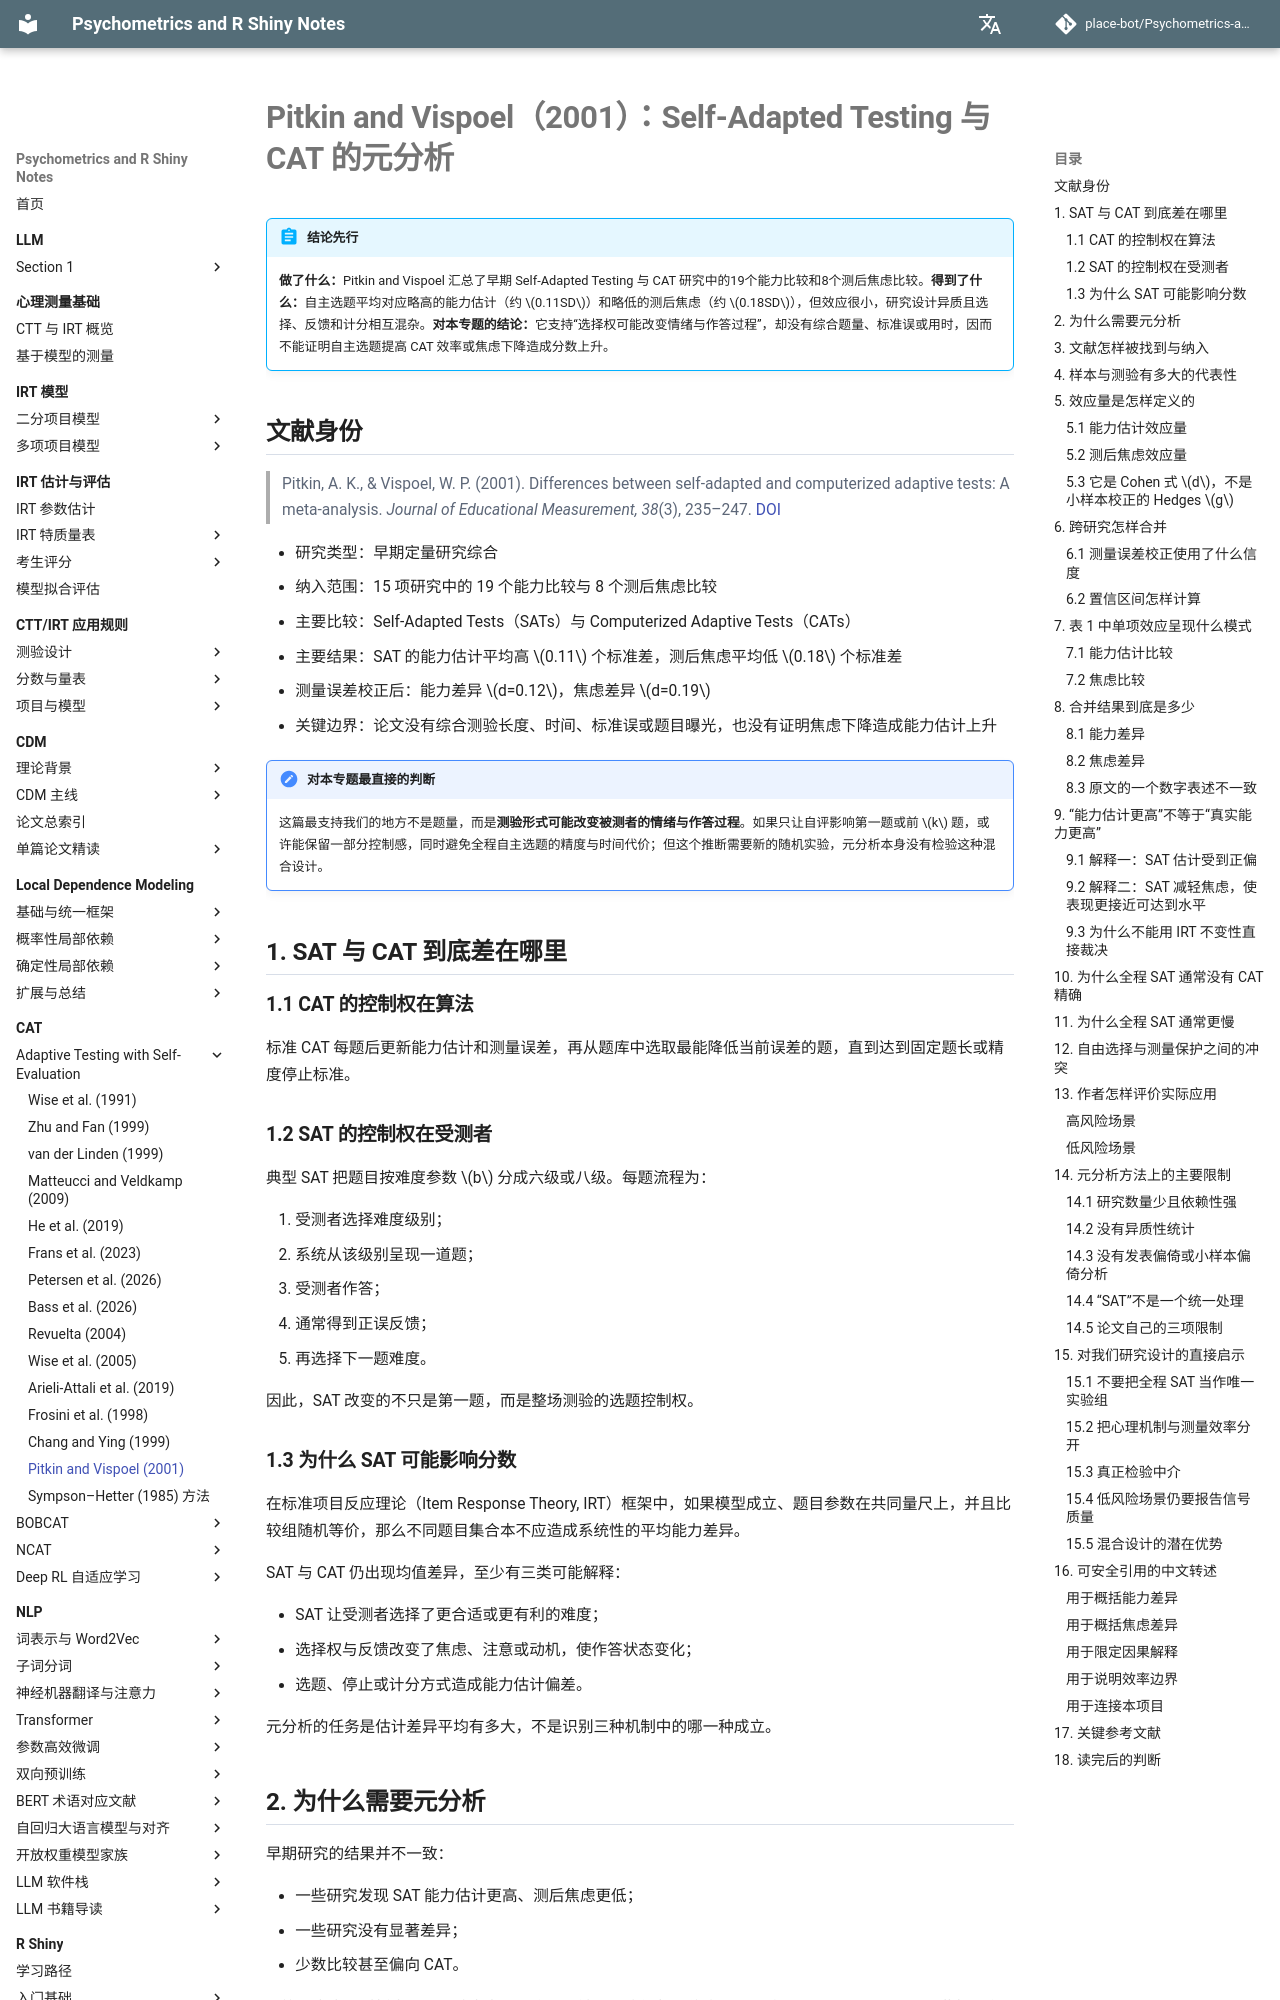

repository: place-bot/learning-notes · page: cat/adaptive-testing-self-evaluation/pitkin-vispoel-2001/index.html · generator: mkdocs

# Pitkin and Vispoel（2001）：Self-Adapted Testing 与 CAT 的元分析

!!! abstract "结论先行"
    **做了什么：**Pitkin and Vispoel 汇总了早期 Self-Adapted Testing 与 CAT 研究中的19个能力比较和8个测后焦虑比较。**得到了什么：**自主选题平均对应略高的能力估计（约 \(0.11SD\)）和略低的测后焦虑（约 \(0.18SD\)），但效应很小，研究设计异质且选择、反馈和计分相互混杂。**对本专题的结论：**它支持“选择权可能改变情绪与作答过程”，却没有综合题量、标准误或用时，因而不能证明自主选题提高 CAT 效率或焦虑下降造成分数上升。

## 文献身份

> Pitkin, A. K., & Vispoel, W. P. (2001). Differences between self-adapted and computerized adaptive tests: A meta-analysis. *Journal of Educational Measurement, 38*(3), 235–247. [DOI](https://doi.org/10.1111/j.1745-3984.2001.tb01125.x)

- 研究类型：早期定量研究综合
- 纳入范围：15 项研究中的 19 个能力比较与 8 个测后焦虑比较
- 主要比较：Self-Adapted Tests（SATs）与 Computerized Adaptive Tests（CATs）
- 主要结果：SAT 的能力估计平均高 \(0.11\) 个标准差，测后焦虑平均低 \(0.18\) 个标准差
- 测量误差校正后：能力差异 \(d=0.12\)，焦虑差异 \(d=0.19\)
- 关键边界：论文没有综合测验长度、时间、标准误或题目曝光，也没有证明焦虑下降造成能力估计上升

!!! important "对本专题最直接的判断"
    这篇最支持我们的地方不是题量，而是**测验形式可能改变被测者的情绪与作答过程**。如果只让自评影响第一题或前 \(k\) 题，或许能保留一部分控制感，同时避免全程自主选题的精度与时间代价；但这个推断需要新的随机实验，元分析本身没有检验这种混合设计。

## 1. SAT 与 CAT 到底差在哪里

### 1.1 CAT 的控制权在算法

标准 CAT 每题后更新能力估计和测量误差，再从题库中选取最能降低当前误差的题，直到达到固定题长或精度停止标准。

### 1.2 SAT 的控制权在受测者

典型 SAT 把题目按难度参数 \(b\) 分成六级或八级。每题流程为：

1. 受测者选择难度级别；
2. 系统从该级别呈现一道题；
3. 受测者作答；
4. 通常得到正误反馈；
5. 再选择下一题难度。

因此，SAT 改变的不只是第一题，而是整场测验的选题控制权。
